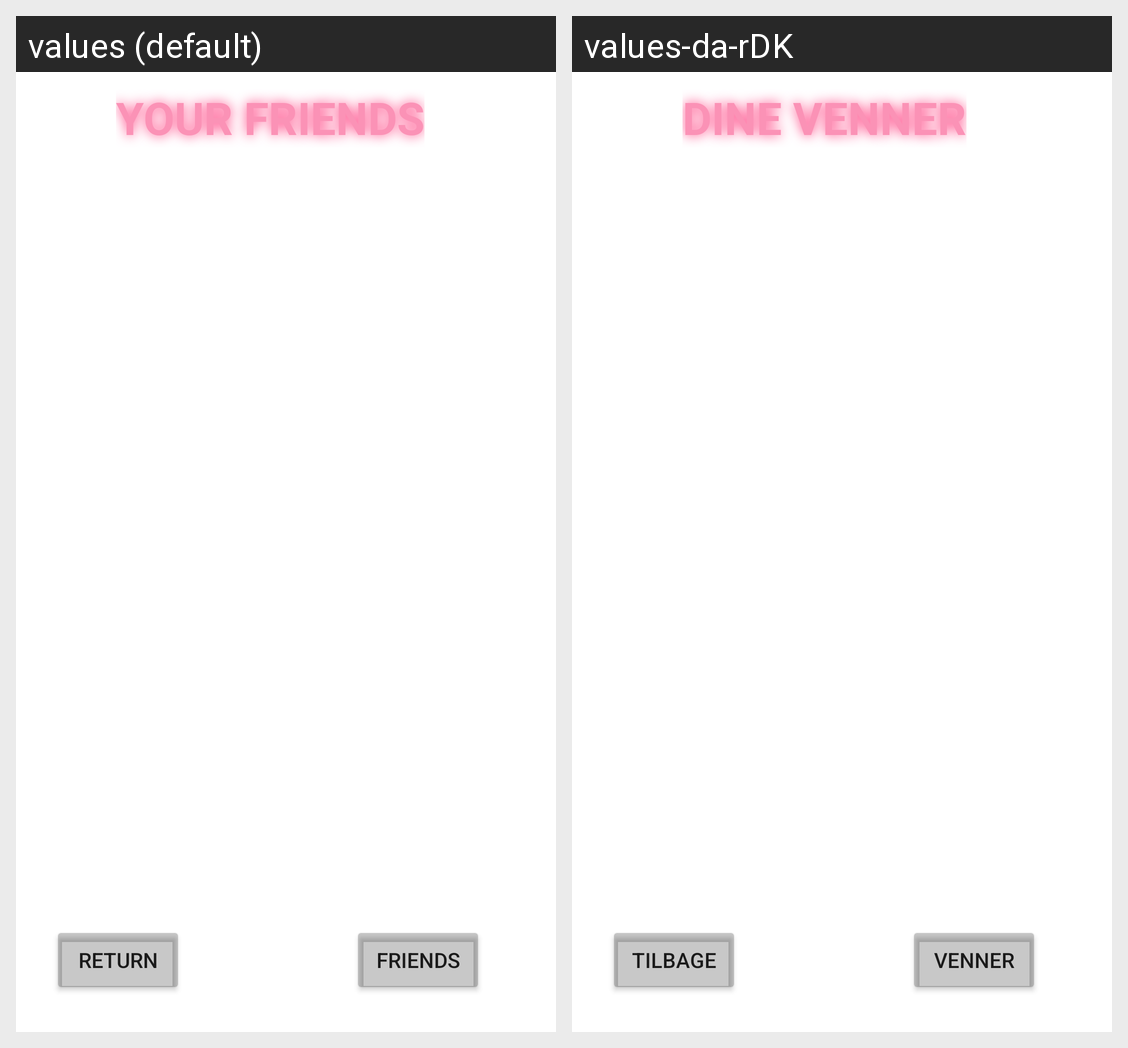

Here is an Android app screen in its default locale and in the app's own translations. Write out the translated-string differences for the strings that appear on this screen.
Android screen res/layout/activity_friends_list.xml rendered under 2 locales, left to right: values (default), values-da-rDK. Device: Nexus 5 (rendered at 1080×1920; each locale shown at half size, 540×960, under a caption strip naming it); theme Theme.HangOutz.
Strings drawn on this screen, with the default value and each locale's value (text and hints the layout hard-codes, and strings that could not be matched under every locale, appear in the picture but are not listed):

btnBack
  values: Return
  values-da-rDK: Tilbage

btnGoToAddFriends
  values: Friends
  values-da-rDK: Venner

txtFriendsList
  values: YOUR FRIENDS
  values-da-rDK: DINE VENNER
